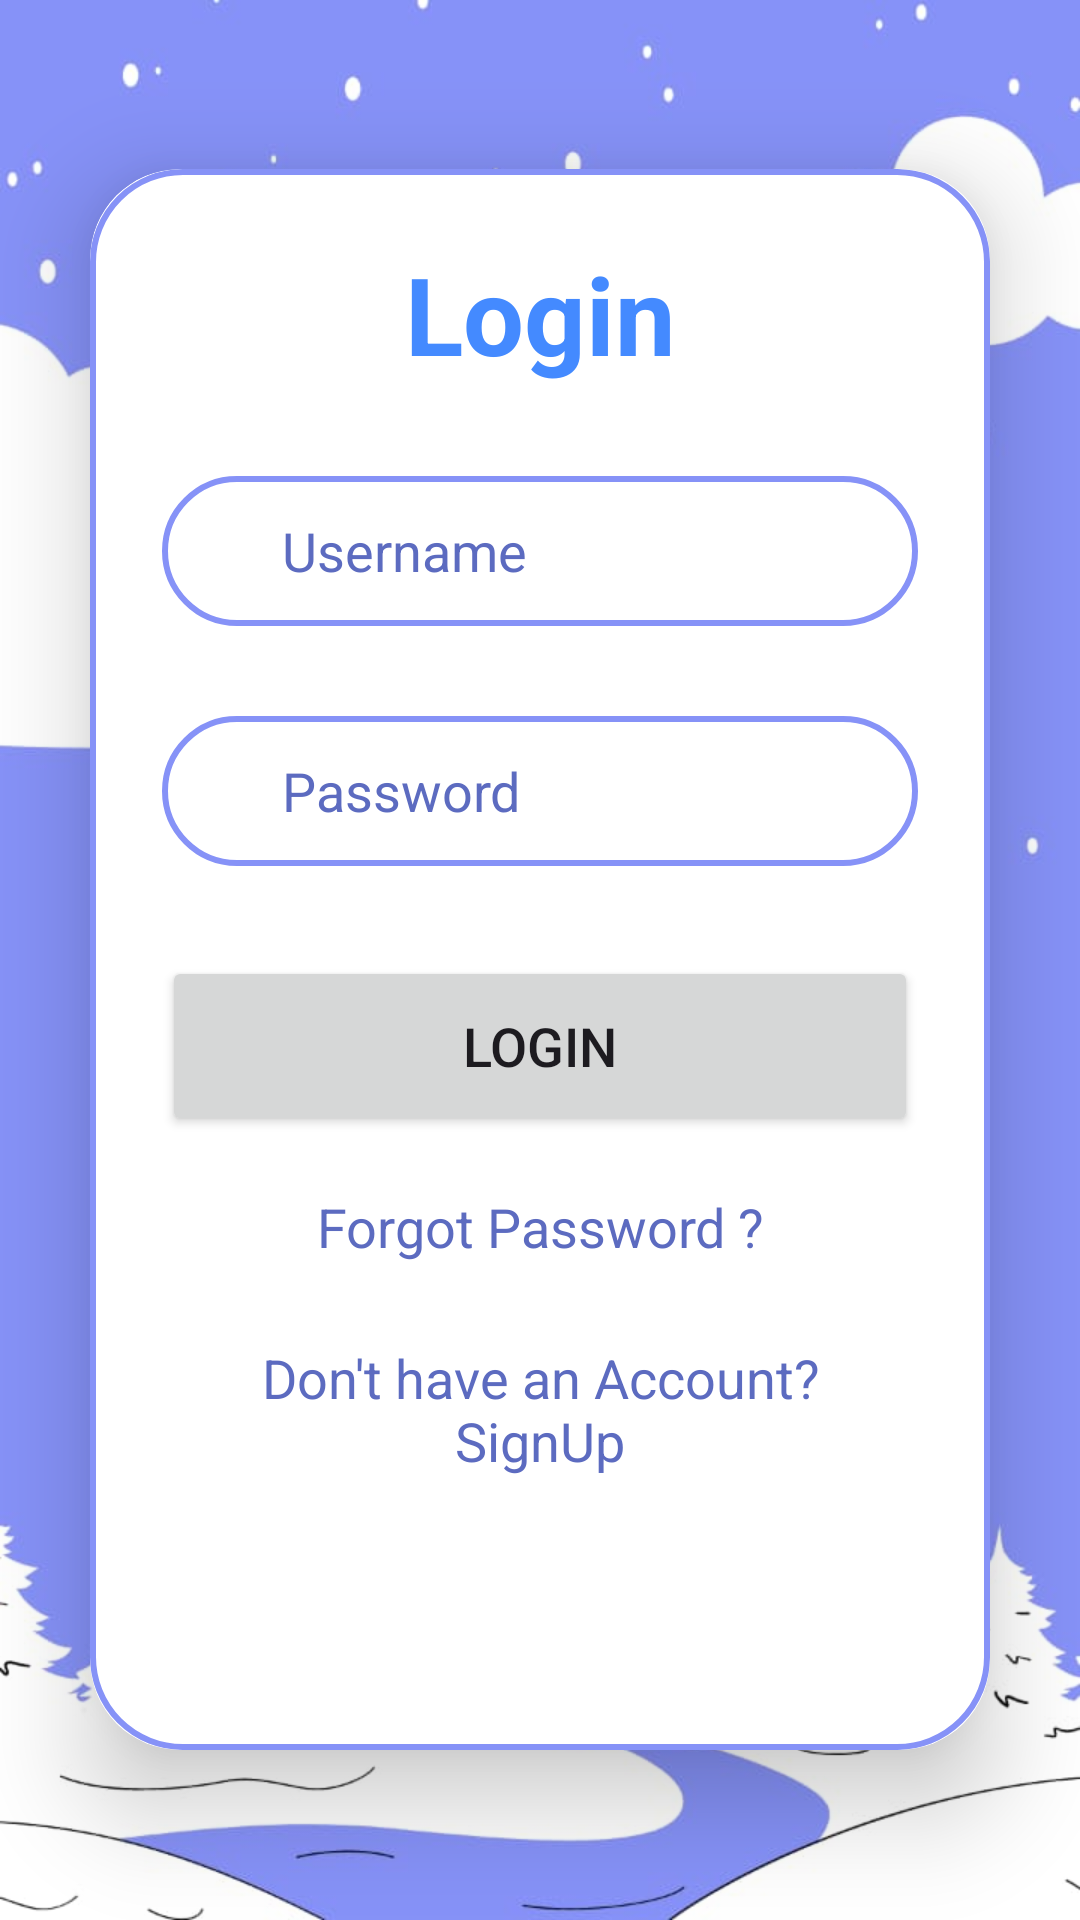

Android layout source for this screen:
<!-- AndroidManifest.xml: application theme Theme.DiploHelper -->
<!-- res/layout/activity_login.xml -->
<?xml version="1.0" encoding="utf-8"?>
<LinearLayout
    xmlns:android="http://schemas.android.com/apk/res/android"
    xmlns:app="http://schemas.android.com/apk/res-auto"
    xmlns:tools="http://schemas.android.com/tools"
    android:layout_width="match_parent"
    android:layout_height="match_parent"
    android:orientation="vertical"
    android:gravity="center"
    android:background="@drawable/lavender"
    tools:context=".Signup">

    <androidx.cardview.widget.CardView
        android:layout_width="match_parent"
        android:layout_height="wrap_content"
        android:layout_margin="30dp"
        app:cardCornerRadius="30dp"
        app:cardElevation="20dp">

        <LinearLayout
            android:layout_width="match_parent"
            android:layout_height="wrap_content"
            android:orientation="vertical"
            android:gravity="center_horizontal"
            android:padding="24dp"
            android:background="@drawable/lavender_border">

            <TextView
                android:layout_width="match_parent"
                android:layout_height="wrap_content"
                android:text="@string/login"
                android:textAlignment="center"
                android:textColor="#448AFF"
                android:textSize="36sp"
                android:textStyle="bold" />


            <EditText
                android:id="@+id/Login_username"
                android:layout_width="match_parent"
                android:layout_height="50dp"
                android:layout_marginTop="30dp"
                android:autofillHints=""
                android:background="@drawable/lavender_border"
                android:drawableStart="@drawable/baseline_person_pin_24"
                android:drawablePadding="8dp"
                android:hint="@string/username"
                android:inputType="text"
                android:padding="8dp"
                android:textColor="@color/black"
                android:textColorHint="#5C6BC0" />

            <EditText
                android:id="@+id/Login_password"
                android:layout_width="match_parent"
                android:layout_height="50dp"
                android:layout_marginTop="30dp"
                android:autofillHints=""
                android:background="@drawable/lavender_border"
                android:drawableStart="@drawable/baseline_lock_24"
                android:drawablePadding="8dp"
                android:hint="@string/password"
                android:inputType="textPassword"
                android:padding="8dp"
                android:textColor="@color/black"
                android:textColorHint="#5C6BC0" />

            <Button
                android:id="@+id/Login_Button"
                android:layout_width="match_parent"
                android:layout_height="60dp"
                android:layout_marginTop="30dp"
                android:text="@string/login_Btn"
                android:textSize="18sp"
                tools:ignore="TextSizeCheck,DuplicateSpeakableTextCheck">

            </Button>
            <TextView
                android:id="@+id/ForgotPassword_text"
                android:layout_width="wrap_content"
                android:layout_height="wrap_content"
                android:layout_marginTop="10dp"
                android:gravity="center"
                android:padding="8dp"
                android:text="@string/forgot_password"
                android:textColor="#5C6BC0"
                android:textSize="18sp">

            </TextView>


            <TextView
                android:id="@+id/LoginRedirectText"
                android:layout_width="wrap_content"
                android:layout_height="wrap_content"
                android:layout_marginTop="10dp"
                android:gravity="center"
                android:padding="8dp"
                android:text="@string/don_t_have_an_account_signup"
                android:textColor="#5C6BC0"
                android:textSize="18sp">

            </TextView>

            <ImageView
                android:id="@+id/GoogleAuth"
                android:layout_width="94dp"
                android:layout_height="49dp"
                android:layout_marginTop="10dp"
                app:srcCompat="@drawable/glogo"
              />



        </LinearLayout>

    </androidx.cardview.widget.CardView>

</LinearLayout>
<!-- resources referenced by this layout -->
<resources>
  <color name="black">#FF000000</color>
  <!-- drawable baseline_lock_24 (drawable) -->
  <vector android:height="24dp" android:tint="#FFFFFFFF"
      android:viewportHeight="24" android:viewportWidth="24"
      android:width="24dp" xmlns:android="http://schemas.android.com/apk/res/android">
      <path android:fillColor="@android:color/white" android:pathData="M18,8h-1L17,6c0,-2.76 -2.24,-5 -5,-5S7,3.24 7,6v2L6,8c-1.1,0 -2,0.9 -2,2v10c0,1.1 0.9,2 2,2h12c1.1,0 2,-0.9 2,-2L20,10c0,-1.1 -0.9,-2 -2,-2zM12,17c-1.1,0 -2,-0.9 -2,-2s0.9,-2 2,-2 2,0.9 2,2 -0.9,2 -2,2zM15.1,8L8.9,8L8.9,6c0,-1.71 1.39,-3.1 3.1,-3.1 1.71,0 3.1,1.39 3.1,3.1v2z"/>
  </vector>
  <!-- drawable baseline_person_pin_24 (drawable) -->
  <vector android:height="24dp" android:tint="#FFFFFFFF"
      android:viewportHeight="24" android:viewportWidth="24"
      android:width="24dp" xmlns:android="http://schemas.android.com/apk/res/android">
      <path android:fillColor="@android:color/white" android:pathData="M12,2c-4.97,0 -9,4.03 -9,9 0,4.17 2.84,7.67 6.69,8.69L12,22l2.31,-2.31C18.16,18.67 21,15.17 21,11c0,-4.97 -4.03,-9 -9,-9zM12,4c1.66,0 3,1.34 3,3s-1.34,3 -3,3 -3,-1.34 -3,-3 1.34,-3 3,-3zM12,18.3c-2.5,0 -4.71,-1.28 -6,-3.22 0.03,-1.99 4,-3.08 6,-3.08 1.99,0 5.97,1.09 6,3.08 -1.29,1.94 -3.5,3.22 -6,3.22z"/>
  </vector>
  <!-- drawable lavender: jpeg bitmap (drawable, 36004 bytes) -->
  <!-- drawable lavender_border (drawable) -->
  <?xml version="1.0" encoding="utf-8"?>
  <shape xmlns:android="http://schemas.android.com/apk/res/android"
     android:shape="rectangle">
      <stroke
          android:width="2dp"
          android:color="@color/lavender"/>
  
      <corners
          android:radius="30dp"/>
  </shape>
  <string name="don_t_have_an_account_signup">Don\'t have an Account? SignUp</string>
  <string name="forgot_password">Forgot Password ?</string>
  <string name="login">Login</string>
  <string name="login_Btn">Login</string>
  <string name="password">Password</string>
  <string name="username">Username</string>
  <style name="Theme.DiploHelper" parent="Base.Theme.DiploHelper" />
  <color name="lavender">#8692f7</color>
  <style name="Base.Theme.DiploHelper" parent="Theme.Material3.DayNight.NoActionBar">
          
          
      </style>
</resources>
